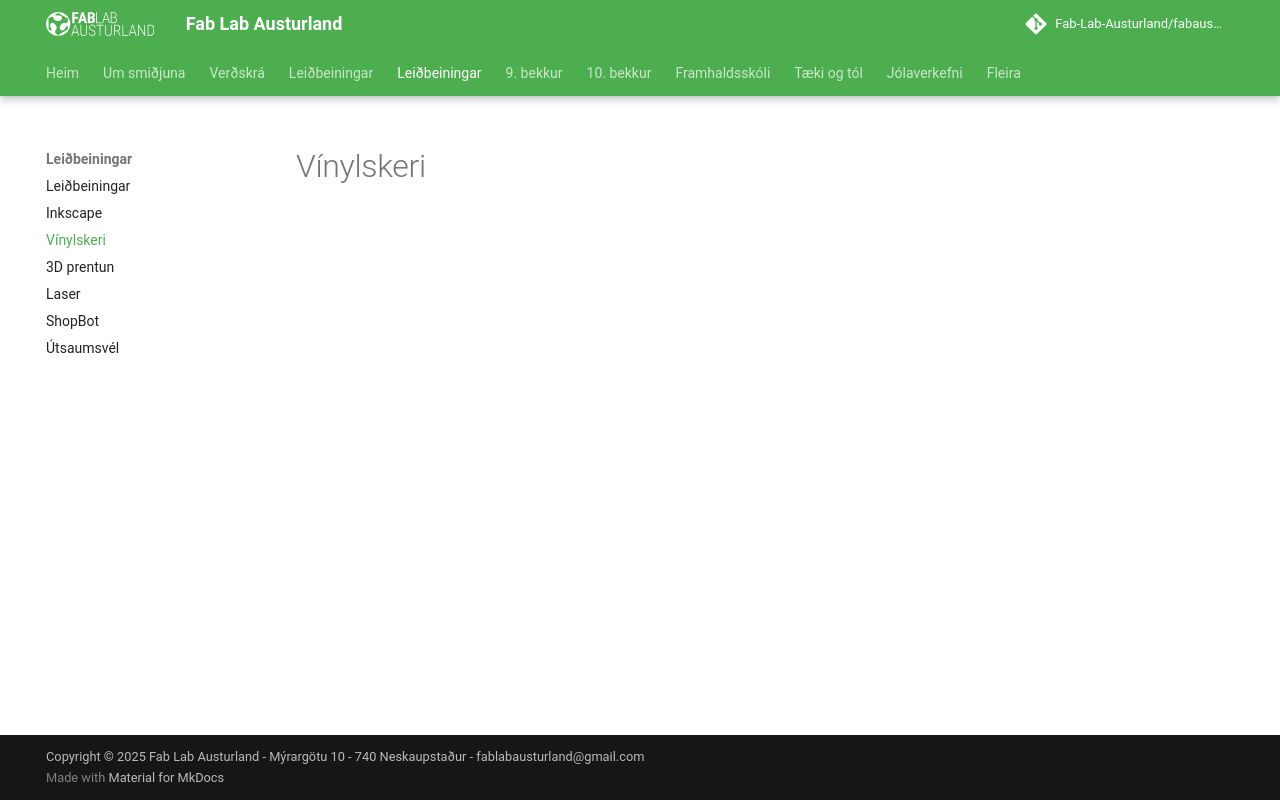

repository: Fab-Lab-Austurland/Fab-Lab-Austurland.github.io · page: vinylskeri/index.html · generator: mkdocs

# Vínylskeri
